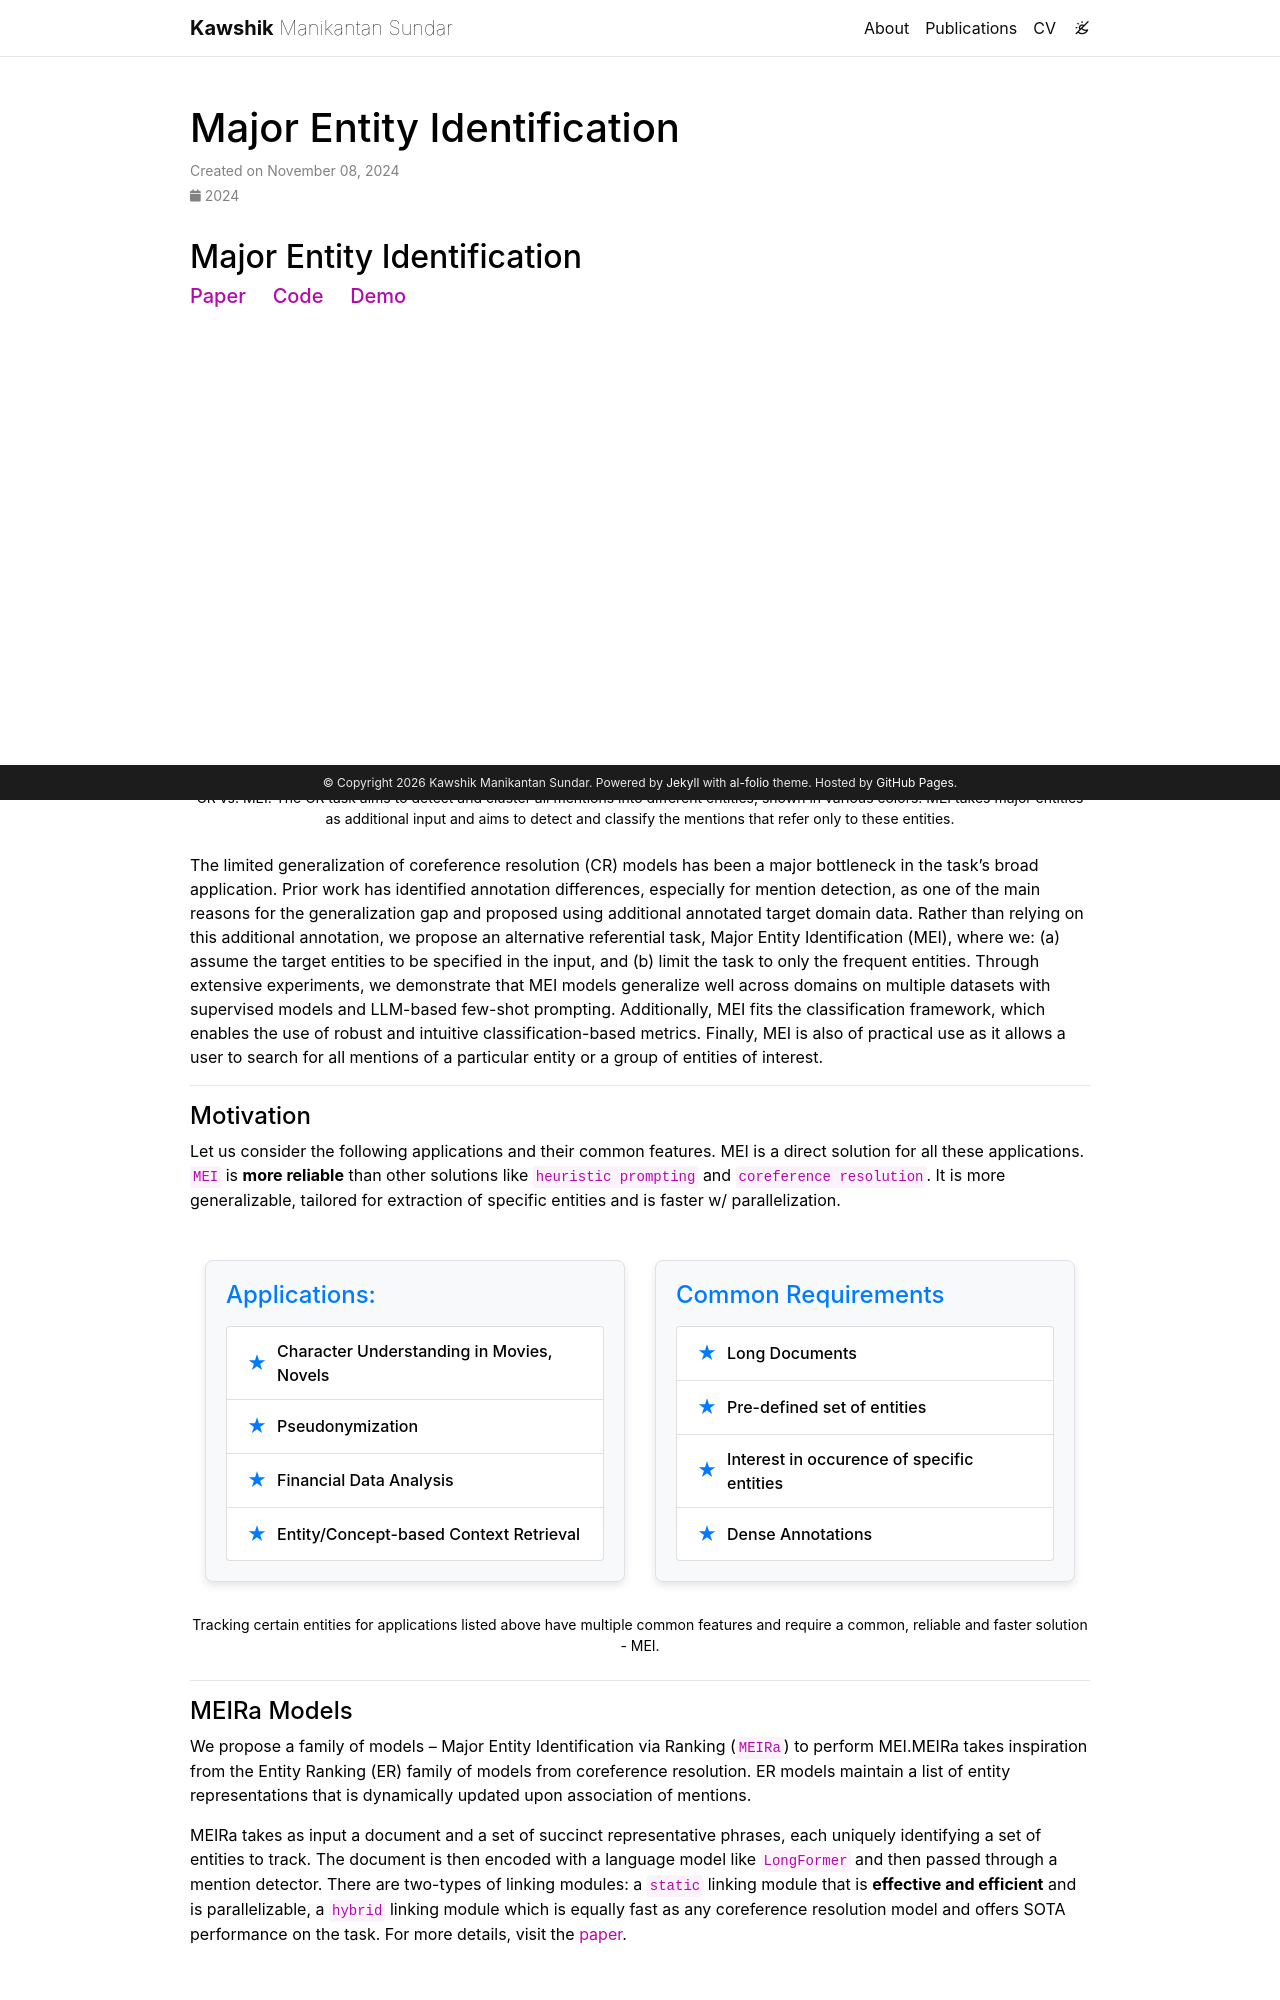

repository: KawshikManikantan/kawshikmanikantan.github.io · page: MEI/index.html · generator: jekyll

---
layout: post
permalink: /MEI/
title: Major Entity Identification
description: Project page for Major Entity Identification (EMNLP 2024), a generalizable alternative to coreference resolution.
nav: false
related_posts: false
date: 2024-11-08 00:22:16
_styles: >
    .list-container {
        background-color: #f8f9fa;
        border: 1px solid #dee2e6;
        border-radius: 8px;
        padding: 20px;
        margin-bottom: 20px;
        box-shadow: 0 4px 8px rgba(0, 0, 0, 0.1);
    }
    .list-group-item {
        display: flex;
        align-items: center;
        font-weight: 500;
        transition: background-color 0.2s ease-in-out;
    }
    .list-group-item:hover {
        background-color: #e9ecef;
    }
    .list-icon {
        font-size: 1.2rem;
        color: #007bff;
        margin-right: 10px;
    }
    
    .block-tip {
        border-color: var(--global-tip-block);
        background-color: var(--global-tip-block-bg);

        p {
        color: var(--global-tip-block-text);
        }

        h1,
        h2,
        h3,
        h4,
        h5,
        h6 {
        color: var(--global-tip-block-title);
        }
    
---

## Major Entity Identification

##### [Paper](https://arxiv.org/abs/2406.14654) &nbsp; &nbsp;  [Code](https://github.com/KawshikManikantan/MEI) &nbsp; &nbsp;  [Demo](https://huggingface.co/spaces/KawshikManikantan/MEIRa) 
<div class="row mt-3">
    <div class="col-sm mt-3 mt-md-0">
        {% include figure.liquid loading="eager" path="assets/img/CR.gif" class="img-fluid rounded z-depth-1" %}
    </div>
    <div class="col-sm mt-3 mt-md-0">
        {% include figure.liquid loading="eager" path="assets/img/MEI.gif" class="img-fluid rounded z-depth-1" %}
    </div>
</div>
<div class="caption">
    CR vs. MEI. The CR task aims to detect and cluster all mentions into different entities, shown in various colors. MEI takes major entities as additional input and aims to detect and classify the mentions that refer only to these entities.
</div>

The limited generalization of coreference resolution (CR) models has been a major bottleneck in the task’s broad application. Prior work has identified annotation differences, especially for mention detection, as one of the main reasons for the generalization gap and proposed using additional annotated target domain data. Rather than relying on this additional annotation, we propose an alternative referential task, Major Entity Identification (MEI), where we: (a) assume the target entities to be specified in the input, and (b) limit the task to only the frequent entities. Through extensive experiments, we demonstrate that MEI models generalize well across domains on multiple datasets with supervised models and LLM-based few-shot prompting. Additionally, MEI fits the classification framework, which enables the use of robust and intuitive classification-based metrics. Finally, MEI is also of practical use as it allows a user to search for all mentions of a particular entity or a group of entities of interest.

<hr>

#### Motivation
Let us consider the following applications and their common features. MEI is a direct solution for all these applications. `MEI` is **more reliable** than other solutions like `heuristic prompting` and `coreference resolution`. It is more generalizable, tailored for extraction of specific entities and is faster w/ parallelization.
<div class="container mt-5">
  <div class="row">
    <!-- First List -->
    <div class="col-md-6">
      <div class="list-container">
        <h4 class="text-primary mb-3">Applications: </h4>
        <ul class="list-group">
          <li class="list-group-item">
            <span class="list-icon">&#9733;</span> <!-- Star icon -->
            Character Understanding in Movies, Novels
          </li>
          <li class="list-group-item">
            <span class="list-icon">&#9733;</span> 
            Pseudonymization
          </li>
          <li class="list-group-item">
            <span class="list-icon">&#9733;</span> 
            Financial Data Analysis
          </li>
          <li class="list-group-item">
            <span class="list-icon">&#9733;</span> 
            Entity/Concept-based Context Retrieval
          </li>
        </ul>
      </div>
    </div>
    <!-- Second List -->
    <div class="col-md-6">
      <div class="list-container">
        <h4 class="text-primary mb-3">Common Requirements</h4>
        <ul class="list-group">
          <li class="list-group-item">
            <span class="list-icon">&#9733;</span> 
            Long Documents
          </li>
          <li class="list-group-item">
            <span class="list-icon">&#9733;</span> 
            Pre-defined set of entities
          </li>
          <li class="list-group-item">
            <span class="list-icon">&#9733;</span> 
            Interest in occurence of specific entities
          </li>
          <li class="list-group-item">
            <span class="list-icon">&#9733;</span> 
            Dense Annotations
          </li>
        </ul>
      </div>
    </div>
  </div>
</div>
<div class="caption">
    Tracking certain entities for applications listed above have multiple common features and require a common, reliable and faster solution - MEI.
</div>

<hr>

#### MEIRa Models
We propose a family of models -- Major Entity Identification via Ranking (`MEIRa`) to perform MEI.MEIRa takes inspiration from the Entity Ranking (ER) family of models from coreference resolution. ER models maintain a list of entity representations that is dynamically updated upon association of mentions.

MEIRa takes as input a document and a set of succinct representative phrases, each uniquely identifying a set of entities to track. The document is then encoded with a language model like `LongFormer` and then passed through a mention detector. There are two-types of linking modules: a `static` linking module that is **effective and efficient** and is parallelizable, a `hybrid` linking module which is equally fast as any coreference resolution model and offers SOTA performance on the task. For more details, visit the [paper](https://arxiv.org/abs/2406.14654).

<div class="container center-container">
    <div class="row">
        <div class="col-12 text-center">
            {% include figure.liquid loading="eager" path="assets/img/method.png" class="img-fluid rounded z-depth-1" %}
        </div>
    </div>
</div>
<div class="caption">
   Identification module of MEIRa. A mention encoding mi is concatenated with each entity’s embedding in EW and the metadata χ(mi, ej ). Network f scores the likelihood of assigning mi to each major entity. If the highest score s∗i is above the threshold τ , mi is associated with the highest scoring major entity e∗i or discarded. In MEIRa-S, the entity memory EW remains static. For MEIRa-H (blue path), the assigned entity’s working memory is updated, and both the static (top half) and updated working memory (bottom half) are utilized to compute a final score.
</div>
